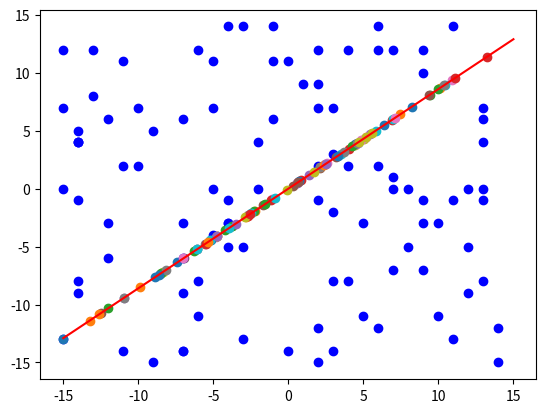

This figure's Python source:
import numpy as np
from matplotlib import pyplot as plt

def initialize_point():
    x=np.random.randint(-15,15,size=(2,100))
    print(x)
    return x

def plot_point(x):
    for i in range(len(x)):
        plt.scatter(x[i,0],x[i,1])
    plt.show()

def plot_line(Feature_Vector,initial_point):
    k= Feature_Vector[1]/Feature_Vector[0] #k 斜率
    x = np.array([-15,15])
    y = x*k
    print(x)
    plt.plot(x,y,color='red')
    for i in range(initial_point.shape[1]):
        plt.scatter(initial_point[0,i],initial_point[1,i],color='blue')

        x1 = (k * (initial_point[1,i]) + initial_point[0,i]) / (k * k + 1);
        y1 = k * x1;
        print("x1 = ",format(x1))
        print("y1 = ",format(y1))
        plt.scatter(x1,y1)
    plt.show()



if __name__ == '__main__':
    initial_point=initialize_point()
    #未零均值化
    # plot_point(initial_point)
    cov_mat = np.cov(initial_point) #协方差矩阵
    print("cov_mat = ",format(cov_mat))
    Feature_Vector, Feature_Value = np.linalg.eig(cov_mat)
    print("feature_vector=",format(Feature_Vector))
    plot_line(Feature_Vector.real,initial_point)






